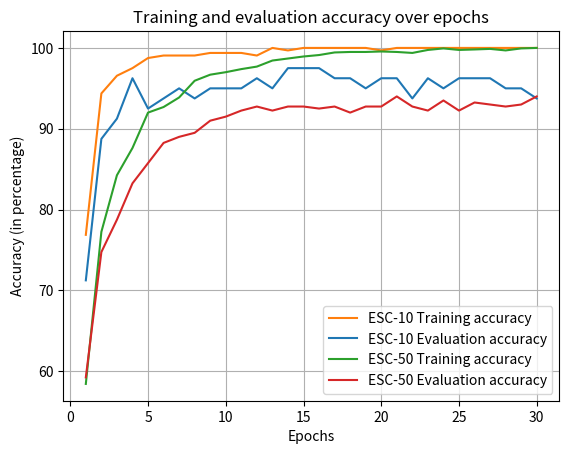

Reproduce this figure in Python.
#Import libraries
import matplotlib.pyplot as plt

#Input - data
x = range(1, 31)
y1 = [ 76.88,  94.37,  96.56,  97.50,  98.75,
       99.06,  99.06,  99.06,  99.38,  99.38,
       99.38,  99.06, 100.00,  99.69, 100.00,
      100.00, 100.00, 100.00, 100.00,  99.69,
      100.00, 100.00, 100.00, 100.00, 100.00,
      100.00, 100.00, 100.00, 100.00, 100.00]
y2 = [ 71.25,  88.75,  91.25,  96.25,  92.50,
       93.75,  95.00,  93.75,  95.00,  95.00,
       95.00,  96.25,  95.00,  97.50,  97.50,
       97.50,  96.25,  96.25,  95.00,  96.25,
       96.25,  93.75,  96.25,  95.00,  96.25,
       96.25,  96.25,  95.00,  95.00,  93.75]
y3 = [ 58.44,  77.25,  84.25,  87.62,  92.00,
       92.69,  93.87,  95.94,  96.69,  97.00,
       97.38,  97.69,  98.44,  98.69,  98.94,
       99.12,  99.44,  99.50,  99.50,  99.56,
       99.50,  99.38,  99.75,  99.94,  99.75,
       99.81,  99.88,  99.69,  99.94, 100.00]
y4 = [ 59.25,  74.75,  78.75,  83.25,  85.75,
       88.25,  89.00,  89.50,  91.00,  91.50,
       92.25,  92.75,  92.25,  92.75,  92.75,
       92.50,  92.75,  92.00,  92.75,  92.75,
       94.00,  92.75,  92.25,  93.50,  92.25,
       93.25,  93.00,  92.75,  93.00,  94.00]

#Output - plot
plt.plot(x, y1, label = "ESC-10 Training accuracy", color = "#FF7F0E")
plt.plot(x, y2, label = "ESC-10 Evaluation accuracy", color = "#1F77B4")
plt.plot(x, y3, label = "ESC-50 Training accuracy", color = "#2CA02C")
plt.plot(x, y4, label = "ESC-50 Evaluation accuracy", color = "#D62728")
plt.xlabel("Epochs")
plt.ylabel("Accuracy (in percentage)")
plt.title("Training and evaluation accuracy over epochs")
plt.legend()
plt.grid()
plt.show()